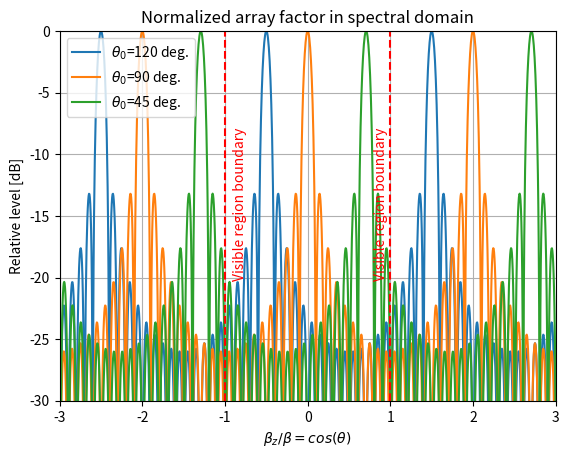
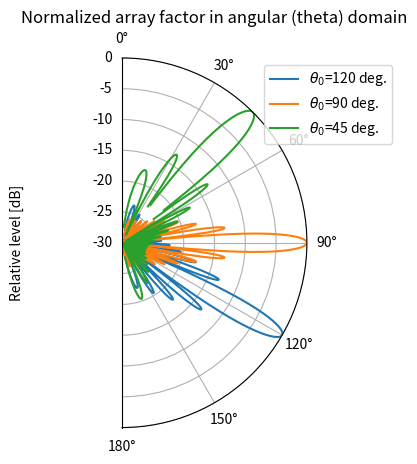

Generate these figures, in order, with matplotlib:
import math
import numpy as np

import matplotlib.pyplot as plt
from scipy import special

# We take range -3:3 so that both visible and invisible ranges are seen
#beta_z/beta = cos(theta)
beta_n=np.linspace(-3,3,num=1201) 

#Setting the array parameters...

d=0.5 #normalized distance in wavelength
N=20 #Number of antenna elements
L=N*d #total array length
theta_0=np.array([120,90,45]) #desired angles of maximum radiation (in degrees)
alpha_n=-np.cos(np.deg2rad(theta_0)) #required linear phase shift rate (normalized to beta)
psi_n=beta_n*d+alpha_n[:,np.newaxis]*d #Auxiliary angle \psi
d1=psi_n*2*np.pi #Auxiliary variable (factor 2*pi is due to normalization!)...


#Initialization of array factor fields...
AF = [[None for i in beta_n] for j in theta_0]
AF_dB = [[None for i in beta_n] for j in theta_0]
#The normalized array factor is taken in closed form (Dirichlet function):
for x in range(len(theta_0)):
 AF[x] =special.diric (d1[x],N)

AF_dB=20*np.log10(np.abs(AF))

plt.figure(1)
p1=plt.plot(beta_n, AF_dB[0], label= r'$\theta_0$=120 deg.')
p2=plt.plot(beta_n, AF_dB[1], label= r'$\theta_0$=90 deg.')
p3=plt.plot(beta_n, AF_dB[2], label= r'$\theta_0$=45 deg.')
leg=plt.legend()
plt.axvline(x=-1,color='red',linestyle='--',label='Visible range boundary')
plt.axvline(x=1,color='red',linestyle='--',label='Visible range boundary')
plt.text(-0.9,-20,"Visible region boundary",rotation=90,color='red')
plt.text(0.8,-20,"Visible region boundary",rotation=90,color='red')
plt.xlim(min(beta_n), max(beta_n))
plt.ylim(-30, 0)
plt.grid()
plt.title ('Normalized array factor in spectral domain')
plt.xlabel(r'$\beta_z/\beta=cos(\theta)$')
plt.ylabel('Relative level [dB]')

v_min = (np. where(beta_n == -1))[0][0]
v_max = (np. where(beta_n == 1))[0][0]
beta_v=beta_n[v_min:v_max]
AFdB_v=AF_dB[:,v_min:v_max]
theta=np.arccos(beta_v) #Transformation from spectral to angular (\theta) domain

fig = plt.figure(2)
ax = fig.add_subplot(111, projection='polar')
ax.set_thetamin(0)
ax.set_thetamax(180)
ax.set_theta_zero_location('N')
ax.set_theta_direction(-1)
ticks = np.linspace(0, np.pi, 7)
ax.set_xticks(ticks)
ax.set_rlim(-30,0)
p4=plt.plot(theta, AFdB_v[0], label= r'$\theta_0$=120 deg.')
p5=plt.plot(theta, AFdB_v[1], label= r'$\theta_0$=90 deg.')
p6=plt.plot(theta, AFdB_v[2], label= r'$\theta_0$=45 deg.')
leg=plt.legend()
plt.title ('Normalized array factor in angular (theta) domain')
plt.ylabel('Relative level [dB]')

plt.show()